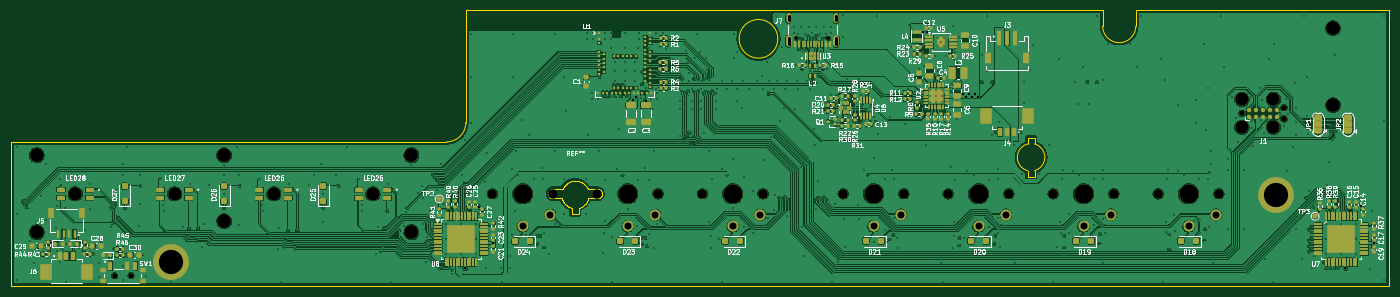
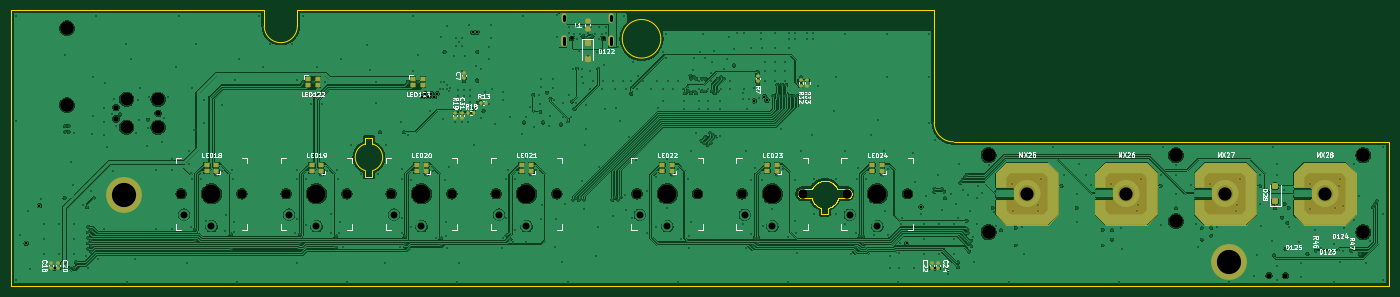
Circuit board: 11 layer files. Board 250.0 x 50.0 mm.
- bottom_copper: dev-board-B_Cu.gbl (598342 bytes)
- bottom_mask: dev-board-B_Mask.gbs (9357 bytes)
- paste: dev-board-B_Paste.gbp (4251 bytes)
- bottom_silk: dev-board-B_Silkscreen.gbo (72907 bytes)
- outline: dev-board-Edge_Cuts.gm1 (5241 bytes)
- top_copper: dev-board-F_Cu.gtl (934373 bytes)
- top_mask: dev-board-F_Mask.gts (22930 bytes)
- paste: dev-board-F_Paste.gtp (19686 bytes)
- top_silk: dev-board-F_Silkscreen.gto (195687 bytes)
- drill: dev-board-NPTH.drl (1476 bytes)
- drill: dev-board-PTH.drl (11965 bytes)

=== bottom_copper: dev-board-B_Cu.gbl (598342 bytes, source omitted) ===
=== bottom_mask: dev-board-B_Mask.gbs (9357 bytes, source omitted) ===
=== paste: dev-board-B_Paste.gbp ===
%TF.GenerationSoftware,KiCad,Pcbnew,10.0.1*%
%TF.CreationDate,2026-04-23T15:22:00-04:00*%
%TF.ProjectId,dev-board,6465762d-626f-4617-9264-2e6b69636164,rev?*%
%TF.SameCoordinates,PX1312d00PY13ab6680*%
%TF.FileFunction,Paste,Bot*%
%TF.FilePolarity,Positive*%
%FSLAX46Y46*%
G04 Gerber Fmt 4.6, Leading zero omitted, Abs format (unit mm)*
G04 Created by KiCad (PCBNEW 10.0.1) date 2026-04-23 15:22:00*
%MOMM*%
%LPD*%
G01*
G04 APERTURE LIST*
G04 Aperture macros list*
%AMRoundRect*
0 Rectangle with rounded corners*
0 $1 Rounding radius*
0 $2 $3 $4 $5 $6 $7 $8 $9 X,Y pos of 4 corners*
0 Add a 4 corners polygon primitive as box body*
4,1,4,$2,$3,$4,$5,$6,$7,$8,$9,$2,$3,0*
0 Add four circle primitives for the rounded corners*
1,1,$1+$1,$2,$3*
1,1,$1+$1,$4,$5*
1,1,$1+$1,$6,$7*
1,1,$1+$1,$8,$9*
0 Add four rect primitives between the rounded corners*
20,1,$1+$1,$2,$3,$4,$5,0*
20,1,$1+$1,$4,$5,$6,$7,0*
20,1,$1+$1,$6,$7,$8,$9,0*
20,1,$1+$1,$8,$9,$2,$3,0*%
G04 Aperture macros list end*
%ADD10RoundRect,0.100000X-0.350000X-0.300000X0.350000X-0.300000X0.350000X0.300000X-0.350000X0.300000X0*%
%ADD11RoundRect,0.135000X0.135000X0.185000X-0.135000X0.185000X-0.135000X-0.185000X0.135000X-0.185000X0*%
%ADD12RoundRect,0.250000X0.300000X-0.300000X0.300000X0.300000X-0.300000X0.300000X-0.300000X-0.300000X0*%
%ADD13RoundRect,0.135000X-0.185000X0.135000X-0.185000X-0.135000X0.185000X-0.135000X0.185000X0.135000X0*%
%ADD14RoundRect,0.250000X-0.300000X0.300000X-0.300000X-0.300000X0.300000X-0.300000X0.300000X0.300000X0*%
%ADD15RoundRect,0.218750X0.256250X-0.218750X0.256250X0.218750X-0.256250X0.218750X-0.256250X-0.218750X0*%
%ADD16RoundRect,0.140000X0.170000X-0.140000X0.170000X0.140000X-0.170000X0.140000X-0.170000X-0.140000X0*%
%ADD17RoundRect,0.100000X0.350000X0.300000X-0.350000X0.300000X-0.350000X-0.300000X0.350000X-0.300000X0*%
%ADD18RoundRect,0.135000X0.185000X-0.135000X0.185000X0.135000X-0.185000X0.135000X-0.185000X-0.135000X0*%
%ADD19RoundRect,0.140000X-0.170000X0.140000X-0.170000X-0.140000X0.170000X-0.140000X0.170000X0.140000X0*%
G04 APERTURE END LIST*
D10*
%TO.C,LED20*%
X174622950Y-29162500D03*
X174622950Y-27962500D03*
X176422950Y-27962500D03*
X176422950Y-29162500D03*
%TD*%
%TO.C,LED18*%
X212725000Y-29162500D03*
X212725000Y-27962500D03*
X214525000Y-27962500D03*
X214525000Y-29162500D03*
%TD*%
D11*
%TO.C,R18*%
X167050000Y-18613001D03*
X166030000Y-18613001D03*
%TD*%
D12*
%TO.C,D28*%
X20650000Y-34650000D03*
X20650000Y-31850000D03*
%TD*%
D10*
%TO.C,LED22*%
X130024995Y-29162500D03*
X130024995Y-27962500D03*
X131824995Y-27962500D03*
X131824995Y-29162500D03*
%TD*%
D13*
%TO.C,R7*%
X114500000Y-11840000D03*
X114500000Y-12860000D03*
%TD*%
D14*
%TO.C,D122*%
X145375000Y-6000000D03*
X145375000Y-8800000D03*
%TD*%
D10*
%TO.C,LED19*%
X193675000Y-29162500D03*
X193675000Y-27962500D03*
X195475000Y-27962500D03*
X195475000Y-29162500D03*
%TD*%
D15*
%TO.C,L1*%
X145375000Y-3437500D03*
X145375000Y-1862500D03*
%TD*%
D16*
%TO.C,C18*%
X242700000Y-46755000D03*
X242700000Y-45795000D03*
%TD*%
%TO.C,C24*%
X81750000Y-46755000D03*
X81750000Y-45795000D03*
%TD*%
D10*
%TO.C,LED23*%
X110974995Y-29162500D03*
X110974995Y-27962500D03*
X112774995Y-27962500D03*
X112774995Y-29162500D03*
%TD*%
D16*
%TO.C,C20*%
X241500000Y-46755000D03*
X241500000Y-45795000D03*
%TD*%
D13*
%TO.C,R32*%
X106700000Y-12640000D03*
X106700000Y-13660000D03*
%TD*%
D17*
%TO.C,LED122*%
X196150000Y-12400000D03*
X196150000Y-13600000D03*
X194350000Y-13600000D03*
X194350000Y-12400000D03*
%TD*%
%TO.C,LED123*%
X177050000Y-12400000D03*
X177050000Y-13600000D03*
X175250000Y-13600000D03*
X175250000Y-12400000D03*
%TD*%
D18*
%TO.C,R33*%
X105500000Y-13660000D03*
X105500000Y-12640000D03*
%TD*%
D16*
%TO.C,C22*%
X82950000Y-46755000D03*
X82950000Y-45795000D03*
%TD*%
D10*
%TO.C,LED21*%
X155575000Y-29162500D03*
X155575000Y-27962500D03*
X157375000Y-27962500D03*
X157375000Y-29162500D03*
%TD*%
D19*
%TO.C,C31*%
X169390000Y-18583001D03*
X169390000Y-19543001D03*
%TD*%
D16*
%TO.C,C7*%
X167775000Y-12330000D03*
X167775000Y-11370000D03*
%TD*%
D10*
%TO.C,LED24*%
X91925000Y-29162500D03*
X91925000Y-27962500D03*
X93725000Y-27962500D03*
X93725000Y-29162500D03*
%TD*%
D18*
%TO.C,R19*%
X168190000Y-19573001D03*
X168190000Y-18553001D03*
%TD*%
D11*
%TO.C,R13*%
X164785000Y-16750000D03*
X163765000Y-16750000D03*
%TD*%
M02*

=== bottom_silk: dev-board-B_Silkscreen.gbo (72907 bytes, source omitted) ===
=== outline: dev-board-Edge_Cuts.gm1 ===
%TF.GenerationSoftware,KiCad,Pcbnew,10.0.1*%
%TF.CreationDate,2026-04-23T15:22:00-04:00*%
%TF.ProjectId,dev-board,6465762d-626f-4617-9264-2e6b69636164,rev?*%
%TF.SameCoordinates,PX1312d00PY13ab6680*%
%TF.FileFunction,Profile,NP*%
%FSLAX46Y46*%
G04 Gerber Fmt 4.6, Leading zero omitted, Abs format (unit mm)*
G04 Created by KiCad (PCBNEW 10.0.1) date 2026-04-23 15:22:00*
%MOMM*%
%LPD*%
G01*
G04 APERTURE LIST*
%TA.AperFunction,Profile*%
%ADD10C,0.050000*%
%TD*%
G04 APERTURE END LIST*
D10*
X198050000Y-2850000D02*
X198050000Y-2850000D01*
G75*
G03*
X204050000Y-2850000I3000000J0D01*
G01*
X204050000Y0D01*
X250000000Y0D01*
X250000000Y-50000000D01*
X0Y-50000000D01*
X0Y-23850000D01*
X79000000Y-23850000D01*
G75*
G03*
X82500000Y-20350000I0J3500000D01*
G01*
X82500000Y0D01*
X198050000Y0D01*
X198050000Y-2850000D01*
X139100000Y-5150000D02*
G75*
G02*
X132100000Y-5150000I-3500000J0D01*
G01*
X132100000Y-5150000D02*
G75*
G02*
X139100000Y-5150000I3500000J0D01*
G01*
%TO.C,REF\u002A\u002A*%
X102561981Y-30907290D02*
X102702615Y-30923268D01*
X102842121Y-30947173D01*
X102980052Y-30978928D01*
X103115966Y-31018428D01*
X103249431Y-31065551D01*
X103380018Y-31120145D01*
X103507309Y-31182033D01*
X103630898Y-31251019D01*
X103750387Y-31326883D01*
X103865398Y-31409382D01*
X103975560Y-31498251D01*
X104080521Y-31593206D01*
X104179946Y-31693942D01*
X104273516Y-31800139D01*
X104360932Y-31911458D01*
X104441915Y-32027540D01*
X104516204Y-32148015D01*
X104583565Y-32272498D01*
X104643780Y-32400590D01*
X104645658Y-32405253D01*
X106375000Y-32405253D01*
X106414278Y-32405674D01*
X106492500Y-32412923D01*
X106569719Y-32427358D01*
X106645277Y-32448856D01*
X106718529Y-32477234D01*
X106788850Y-32512249D01*
X106855641Y-32553604D01*
X106918330Y-32600945D01*
X106976384Y-32653869D01*
X107029308Y-32711923D01*
X107076649Y-32774612D01*
X107118004Y-32841403D01*
X107153019Y-32911724D01*
X107181397Y-32984976D01*
X107202895Y-33060534D01*
X107217330Y-33137753D01*
X107224579Y-33215975D01*
X107224579Y-33294531D01*
X107217330Y-33372753D01*
X107202895Y-33449972D01*
X107181397Y-33525530D01*
X107153019Y-33598782D01*
X107118004Y-33669103D01*
X107076649Y-33735894D01*
X107029308Y-33798583D01*
X106976384Y-33856637D01*
X106918330Y-33909561D01*
X106855641Y-33956902D01*
X106788850Y-33998257D01*
X106718529Y-34033272D01*
X106645277Y-34061650D01*
X106569719Y-34083148D01*
X106492500Y-34097583D01*
X106414278Y-34104832D01*
X106375000Y-34105253D01*
X104750196Y-34105253D01*
X104721931Y-34197956D01*
X104673062Y-34330791D01*
X104616761Y-34460651D01*
X104553207Y-34587119D01*
X104482606Y-34709792D01*
X104405182Y-34828277D01*
X104321182Y-34942196D01*
X104230877Y-35051183D01*
X104134553Y-35154890D01*
X104032521Y-35252984D01*
X103925106Y-35345154D01*
X103812651Y-35431102D01*
X103695517Y-35510556D01*
X103574078Y-35583261D01*
X103448723Y-35648982D01*
X103319852Y-35707511D01*
X103187879Y-35758660D01*
X103053224Y-35802267D01*
X102984898Y-35820712D01*
X102984899Y-36900712D01*
X101714898Y-36900712D01*
X101714899Y-35820712D01*
X101646574Y-35802267D01*
X101511918Y-35758660D01*
X101379945Y-35707511D01*
X101251075Y-35648982D01*
X101125719Y-35583261D01*
X101004281Y-35510556D01*
X100887147Y-35431102D01*
X100774692Y-35345154D01*
X100667277Y-35252984D01*
X100565244Y-35154890D01*
X100468920Y-35051183D01*
X100378615Y-34942196D01*
X100294616Y-34828277D01*
X100217192Y-34709792D01*
X100146590Y-34587119D01*
X100083037Y-34460651D01*
X100026735Y-34330791D01*
X99977867Y-34197956D01*
X99949601Y-34105253D01*
X98325000Y-34105253D01*
X98285722Y-34104832D01*
X98207500Y-34097583D01*
X98130281Y-34083148D01*
X98054723Y-34061650D01*
X97981471Y-34033272D01*
X97911150Y-33998257D01*
X97844359Y-33956902D01*
X97781670Y-33909561D01*
X97723616Y-33856637D01*
X97670692Y-33798583D01*
X97623351Y-33735894D01*
X97581996Y-33669103D01*
X97546981Y-33598782D01*
X97518603Y-33525530D01*
X97497105Y-33449972D01*
X97482670Y-33372753D01*
X97475421Y-33294531D01*
X97475421Y-33215975D01*
X97482670Y-33137753D01*
X97497105Y-33060534D01*
X97518603Y-32984976D01*
X97546981Y-32911724D01*
X97581996Y-32841403D01*
X97623351Y-32774612D01*
X97670692Y-32711923D01*
X97723616Y-32653869D01*
X97781670Y-32600945D01*
X97844359Y-32553604D01*
X97911150Y-32512249D01*
X97981471Y-32477234D01*
X98054723Y-32448856D01*
X98130281Y-32427358D01*
X98207500Y-32412923D01*
X98285722Y-32405674D01*
X98325000Y-32405253D01*
X100054139Y-32405253D01*
X100056017Y-32400590D01*
X100116233Y-32272498D01*
X100183593Y-32148015D01*
X100257882Y-32027540D01*
X100338865Y-31911458D01*
X100426282Y-31800139D01*
X100519851Y-31693942D01*
X100619277Y-31593206D01*
X100724238Y-31498251D01*
X100834400Y-31409382D01*
X100949410Y-31326883D01*
X101068900Y-31251019D01*
X101192489Y-31182033D01*
X101319780Y-31120145D01*
X101450366Y-31065551D01*
X101583831Y-31018428D01*
X101719746Y-30978928D01*
X101857677Y-30947173D01*
X101997183Y-30923268D01*
X102137817Y-30907290D01*
X102279130Y-30899287D01*
X102420667Y-30899287D01*
X102561981Y-30907290D01*
X185685000Y-24230000D02*
X185685000Y-24230000D01*
G75*
G02*
X185685000Y-29070000I-635000J-2420000D01*
G01*
X185685000Y-30150000D01*
X184415000Y-30150000D01*
X184415000Y-29070000D01*
G75*
G02*
X184415000Y-24230000I655000J2420000D01*
G01*
X184415000Y-23150000D01*
X185685000Y-23150000D01*
X185685000Y-24230000D01*
%TD*%
M02*

=== top_copper: dev-board-F_Cu.gtl (934373 bytes, source omitted) ===
=== top_mask: dev-board-F_Mask.gts (22930 bytes, source omitted) ===
=== paste: dev-board-F_Paste.gtp (19686 bytes, source omitted) ===
=== top_silk: dev-board-F_Silkscreen.gto (195687 bytes, source omitted) ===
=== drill: dev-board-NPTH.drl ===
M48
; DRILL file KiCad 10.0.1 date 2026-04-22T17:25:46
; FORMAT={-:-/ absolute / metric / decimal}
; #@! TF.CreationDate,2026-04-22T17:25:46-04:00
; #@! TF.GenerationSoftware,Kicad,Pcbnew,10.0.1
; #@! TF.FileFunction,NonPlated,1,4,NPTH
FMAT,2
METRIC
; #@! TA.AperFunction,NonPlated,NPTH,ComponentDrill
T1C0.650
; #@! TA.AperFunction,NonPlated,NPTH,ComponentDrill
T2C0.900
; #@! TA.AperFunction,NonPlated,NPTH,ComponentDrill
T3C0.991
; #@! TA.AperFunction,NonPlated,NPTH,ComponentDrill
T4C1.702
; #@! TA.AperFunction,NonPlated,NPTH,ComponentDrill
T5C2.375
; #@! TA.AperFunction,NonPlated,NPTH,ComponentDrill
T6C2.400
; #@! TA.AperFunction,NonPlated,NPTH,ComponentDrill
T7C2.500
; #@! TA.AperFunction,NonPlated,NPTH,ComponentDrill
T8C3.429
%
G90
G05
T1
X142.485Y-5.08
X148.265Y-5.08
T2
X18.775Y-48.125
X21.775Y-48.125
T3
X223.315Y-18.65
X230.935Y-17.634
X230.935Y-19.666
T4
X87.325Y-33.255
X98.325Y-33.255
X106.375Y-33.255
X117.375Y-33.255
X125.425Y-33.255
X136.425Y-33.255
X150.973Y-33.255
X161.973Y-33.255
X170.023Y-33.255
X181.023Y-33.255
X189.073Y-33.255
X200.073Y-33.255
X208.123Y-33.255
X219.123Y-33.255
T5
X223.315Y-16.11
X223.315Y-21.19
X229.03Y-16.11
X229.03Y-21.19
T6
X11.655Y-33.255
X29.655Y-33.255
X47.657Y-33.255
X65.66Y-33.255
T7
X4.65Y-26.25
X4.65Y-40.25
X38.65Y-26.25
X38.65Y-38.2
X72.65Y-26.25
X72.65Y-40.25
X239.85Y-3.2
X239.85Y-17.15
T8
X92.825Y-33.255
X111.875Y-33.255
X130.925Y-33.255
X156.473Y-33.255
X175.523Y-33.255
X194.573Y-33.255
X213.623Y-33.255
M30

=== drill: dev-board-PTH.drl (11965 bytes, source omitted) ===
